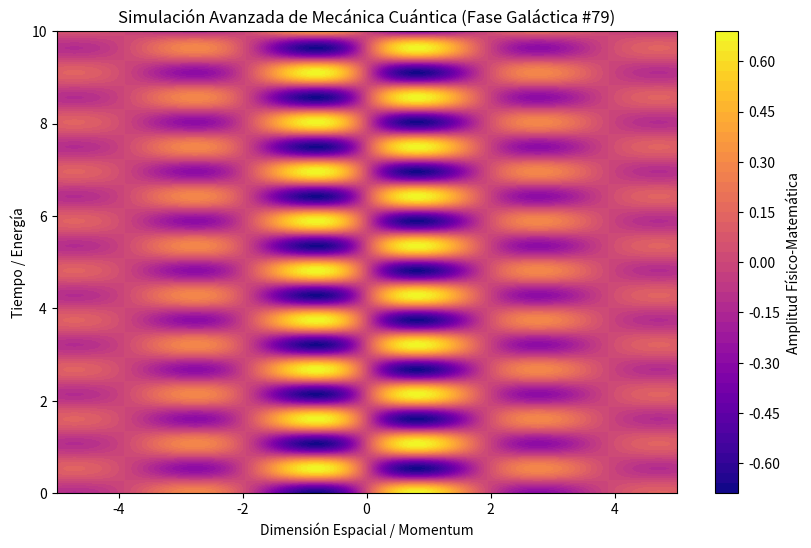

The script that saved this image:
%matplotlib inline
# Simulación Galáctica: Mecánica Cuántica - Variante 79
import numpy as np
import matplotlib.pyplot as plt

# Parámetros Físicos Aleatorios
param_1 = 1.612
param_2 = 5.868
param_3 = 0.434

t = np.linspace(0, 10, 500)
x = np.linspace(-5, 5, 500)
X, T = np.meshgrid(x, t)

# Ecuación Base (Avanzada)
Z = np.sin(X * param_1) * np.cos(T * param_2) * np.exp(-np.abs(X) * param_3)

plt.figure(figsize=(10, 6))
plt.contourf(X, T, Z, 50, cmap='plasma')
plt.colorbar(label='Amplitud Físico-Matemática')
plt.title(r'Simulación Avanzada de Mecánica Cuántica (Fase Galáctica #79)')
plt.xlabel('Dimensión Espacial / Momentum')
plt.ylabel('Tiempo / Energía')
plt.show()
